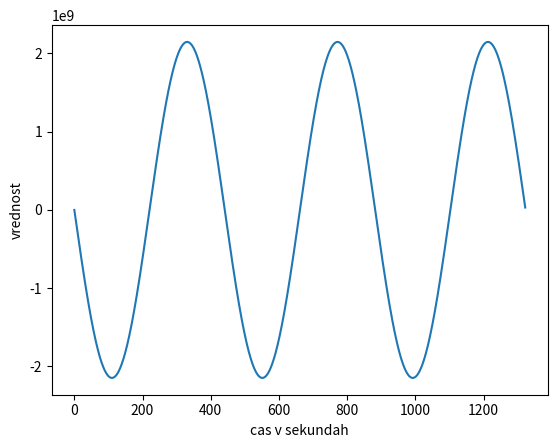

Generate this figure with matplotlib:
import numpy as np
import matplotlib.pyplot as plt

def generiraj_ton_mono(cas : float, vzorcevalna_frekvenca : int, bitna_locljivost: int, frekvenca_tona : float) -> np.ndarray:
    
    max_value = (pow(2,bitna_locljivost)/2 - 1)
    # min_value = -(pow(2,bitna_locljivost)/2)

    if max_value < 128:
        data_type = "int8"
    elif max_value < 32768:
        data_type = "int16"
    elif max_value < 2147483648:
        data_type = "int32"
    # ostalo je int64
    else:
        data_type = "int64"

    # for time axis 
    time_array = np.arange(0, cas * vzorcevalna_frekvenca, 1, dtype = data_type) / vzorcevalna_frekvenca

    # creates sine wave with specified frequency and max amplitude
    # 2*np.pi converts frequency from Hz to radians per second
    sine_wave = np.sin(2 * np.pi * frekvenca_tona * time_array)

    # scaling the result, generated result will be between -max_value and max_value
    sine_wave = max_value * sine_wave

    vektor = np.zeros((len(sine_wave),1), dtype=data_type)
    i=0
    while i < len(sine_wave):       # begins from i = 0, and repeats until i is equal to length of sine_wave
         # value of sine_wave is assigned to corresponding element of vektor[i]
        vektor[i] = sine_wave[i]   
        i += 1    #increases value of i, moves to the next element 

    return vektor

if __name__ == '__main__':
                            # cas, Fvz, bitna_locljivost, freekvenca tona
    #tone = generiraj_ton_mono(1, 10, 8, 5)
    tone = generiraj_ton_mono(3, 441, 32, 440)

    plt.xlabel("cas v sekundah")
    plt.ylabel("vrednost")

    plt.plot(tone)

    plt.show()